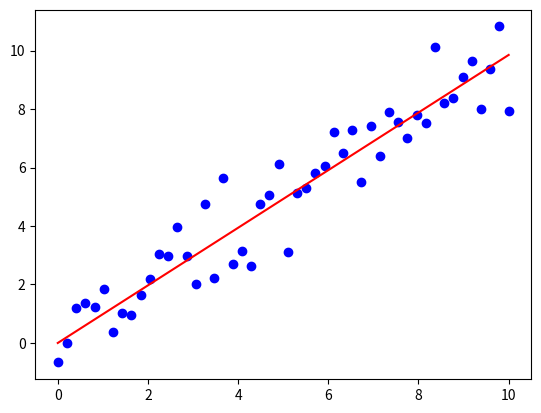
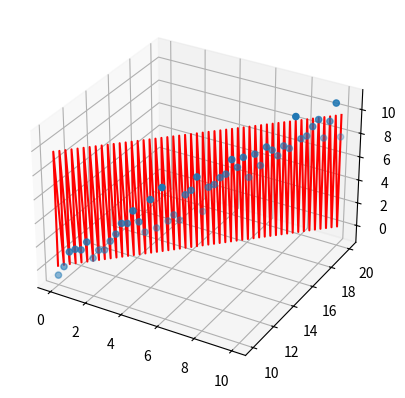

Write the Python code that produced these figures, in order.
from mpl_toolkits.mplot3d import Axes3D
import numpy as np
import matplotlib.pyplot as plt
from numpy.linalg import inv
#%matplotlib inline
N = 50

#simple 2D linear regression example
x = np.linspace(0, 10, num=N).reshape(N, 1)
y = np.linspace(0, 10, num=N).reshape(N, 1)
t = np.random.normal(0, 1, (N, 1))
y += t
beta_hat = inv(x.T.dot(x)).dot(x.T).dot(y)

fig, ax = plt.subplots()
ax.plot(x, y, 'bo')
ax.plot(x, x.dot(beta_hat), 'r')
plt.show()

z = np.linspace(10, 20, num=N).reshape(N, 1)
x_3d = np.concatenate((x, z), axis=1)

beta_hat_3d = inv(x_3d.T.dot(x_3d)).dot(x_3d.T).dot(y)

fig_3d = plt.figure()
ax_3d = fig_3d.add_subplot(111, projection='3d')
ax_3d.scatter(x, z, y)
y_3d_hat = x_3d.dot(beta_hat_3d)
ax_3d.plot(x, z, y_3d_hat.reshape(N), color='red')
plt.show()
